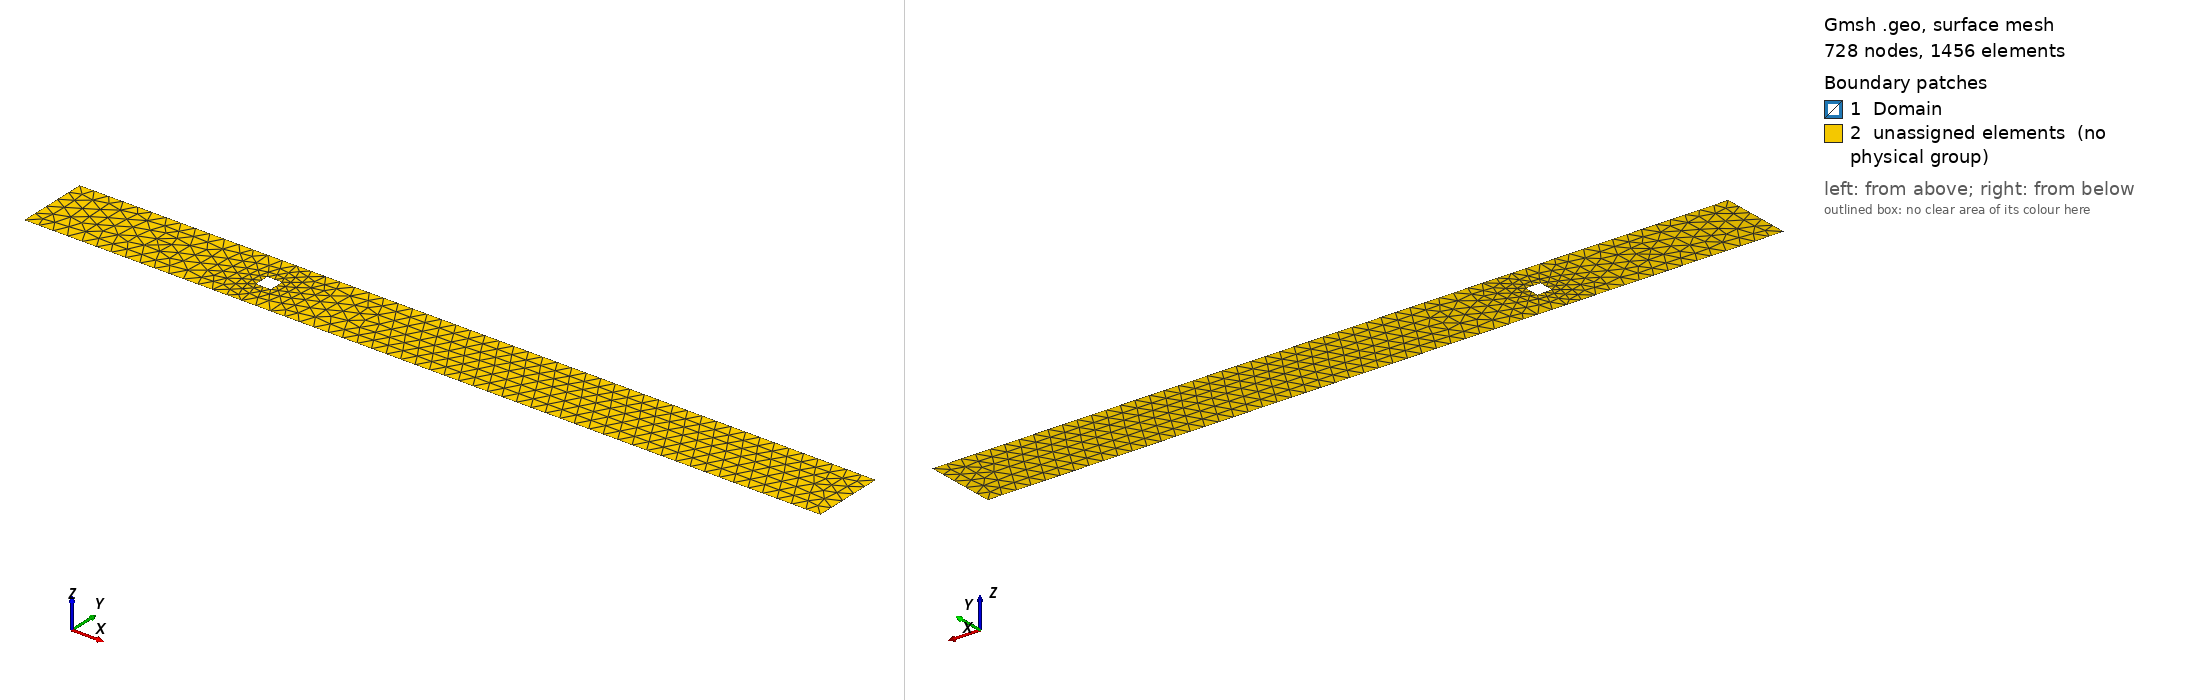

Gmsh geometry script, surface-meshed: 728 nodes, 1456 surface elements. Boundary patches (legend numbers): 1 Domain, 2 unassigned elements (no physical group). Left view from above one corner, right view from below the opposite corner. Legend entries are the model's physical surfaces; 'unassigned elements' are surfaces in no physical group. The drawing asked Gmsh for element sizes between 1% and 20% of the model's largest extent; the script's own settings can give other sizes.

=== channel_square.geo (drawn) ===
h = 0.4;
L = 1.0;

Point(1) = {-3*L, -1/2, 0, h/2};
Point(2) = {8*L, -1/2, 0, h/2};
Point(3) = {8*L, 1/2, 0, h/2};
Point(4) = {-3*L, 1/2, 0, h/2};
Point(5) = {-L/10, -L/10, 0, h/5};
Point(6) = {L/10, -L/10, 0, h/5};
Point(7) = {L/10, L/10, 0, h/5};
Point(8) = {-L/10, L/10, 0, h/5};
Line(1) = {1, 2};
Line(2) = {2, 3};
Line(3) = {3, 4};
Line(4) = {4, 1};
Line(5) = {5, 6};
Line(6) = {6, 7};
Line(7) = {7, 8};
Line(8) = {8, 5};
Line Loop(11) = {4, 1, 2, 3, -7, -6, -5, -8};
Plane Surface(11) = {11};
Physical Line("Square", 1) = {5, 6, 7, 8};
Physical Line("Inflow", 2) = {4};
Physical Line("Outflow", 3) = {2};
Physical Line("Wall", 4) = {1,3};

Coherence;
Line Loop(12) = {4, 1, 2, 3};
Line Loop(13) = {8, 5, 6, 7};
Plane Surface(14) = {12, 13};
Physical Surface("Domain") = {11};
